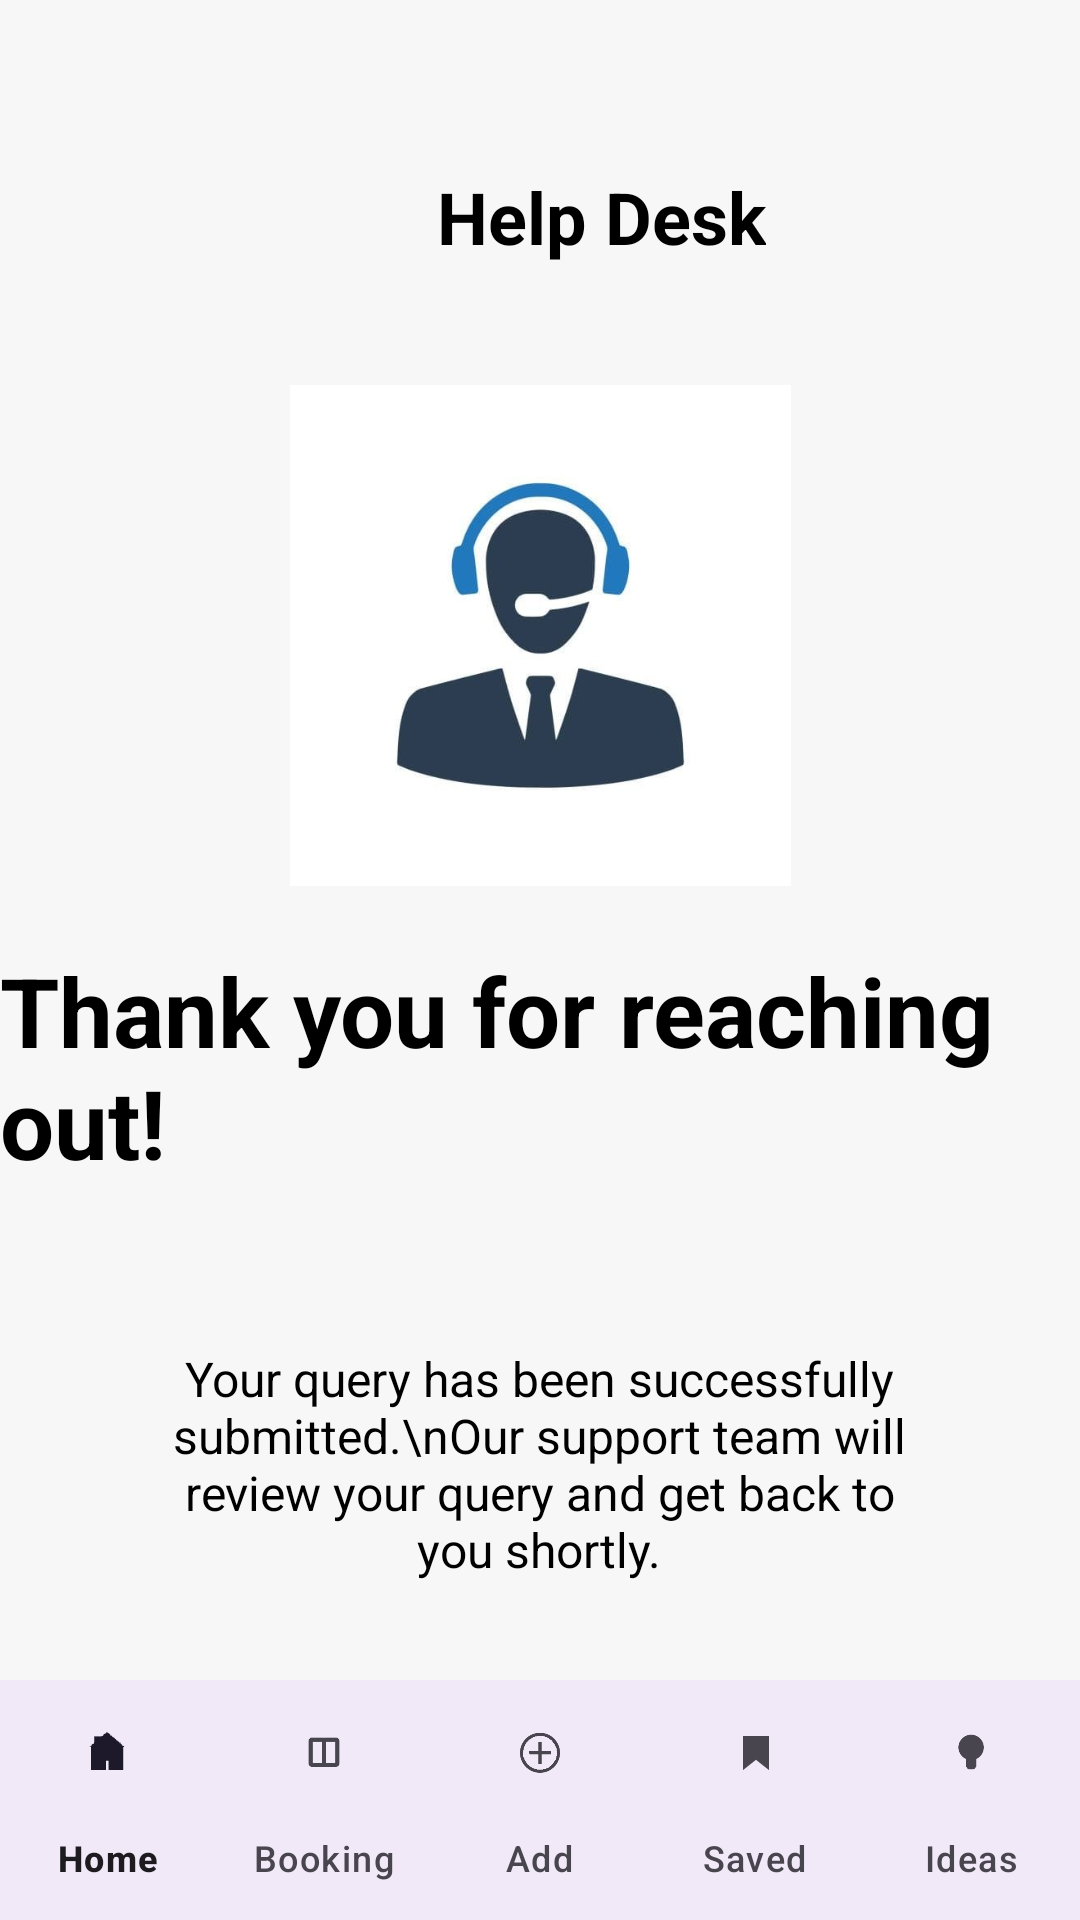

This screen was rendered from an Android layout file. Write that file and the resources it references.
<!-- AndroidManifest.xml: application theme Theme.PropFinder -->
<!-- res/layout/activity_thank_you.xml -->
<?xml version="1.0" encoding="utf-8"?>
<androidx.constraintlayout.widget.ConstraintLayout xmlns:android="http://schemas.android.com/apk/res/android"
    xmlns:app="http://schemas.android.com/apk/res-auto"
    xmlns:tools="http://schemas.android.com/tools"
    android:layout_width="match_parent"
    android:layout_height="match_parent"
    android:background="#F7F7F7"
    tools:context=".ThankYouActivity">

    

    <ImageButton
        android:id="@+id/backButton"
        android:layout_width="48dp"
        android:layout_height="wrap_content"
        android:background="?attr/selectableItemBackgroundBorderless"
        android:contentDescription="@string/back_button"
        android:src="@drawable/ic_arrow_back"
        app:layout_constraintBottom_toTopOf="@+id/bottomNavigationView"
        app:layout_constraintEnd_toEndOf="parent"
        app:layout_constraintHorizontal_bias="0.044"
        app:layout_constraintStart_toStartOf="parent"
        app:layout_constraintTop_toTopOf="parent"
        app:layout_constraintVertical_bias="0.05" />

    <TextView
        android:id="@+id/titleHelpDesk"
        android:layout_width="wrap_content"
        android:layout_height="wrap_content"
        android:layout_marginStart="84dp"
        android:layout_marginTop="56dp"
        android:text="Help Desk"
        android:textColor="@android:color/black"
        android:textSize="24sp"
        android:textStyle="bold"
        app:layout_constraintStart_toEndOf="@id/backButton"
        app:layout_constraintTop_toTopOf="parent" />

    <ImageView
        android:id="@+id/helpDeskLogo"
        android:layout_width="167dp"
        android:layout_height="167dp"
        android:layout_marginTop="40dp"
        android:src="@drawable/helpdeskimg"
        app:layout_constraintTop_toBottomOf="@id/titleHelpDesk"
        app:layout_constraintStart_toStartOf="parent"
        app:layout_constraintEnd_toEndOf="parent" />

    

    

    

    <TextView
        android:id="@+id/textViewThankYou"
        android:layout_width="wrap_content"
        android:layout_height="wrap_content"
        android:layout_marginLeft="30dp"
        android:layout_marginTop="20dp"
        android:layout_marginRight="30dp"
        android:text="Thank you for reaching out! "
        android:textColor="@android:color/black"
        android:textSize="32sp"
        android:textStyle="bold"
        app:layout_constraintEnd_toEndOf="parent"
        app:layout_constraintStart_toStartOf="parent"
        app:layout_constraintTop_toBottomOf="@id/helpDeskLogo" />

    <TextView
        android:id="@+id/textViewQuerySubmitted"
        android:layout_width="256dp"
        android:layout_height="121dp"
        android:layout_marginLeft="20dp"
        android:layout_marginTop="32dp"
        android:layout_marginRight="20dp"
        android:gravity="center"
        android:text="Your query has been successfully submitted.\nOur support team will review your query and get back to you shortly."
        android:textAlignment="center"
        android:textColor="@android:color/black"
        android:textSize="16sp"
        app:layout_constraintEnd_toEndOf="parent"
        app:layout_constraintHorizontal_bias="0.496"
        app:layout_constraintStart_toStartOf="parent"
        app:layout_constraintTop_toBottomOf="@id/textViewThankYou" />

    <com.google.android.material.bottomnavigation.BottomNavigationView
        android:id="@+id/bottomNavigationView"
        android:layout_width="match_parent"
        android:layout_height="wrap_content"
        android:background="?android:attr/windowBackground"
        app:menu="@menu/bottom_nav_menu"
        app:labelVisibilityMode="labeled"
        app:layout_constraintBottom_toBottomOf="parent" />

</androidx.constraintlayout.widget.ConstraintLayout>
<!-- resources referenced by this layout -->
<resources>
  <!-- drawable helpdeskimg: jpg bitmap (drawable, 12052 bytes) -->
  <string name="back_button">Back</string>
  <style name="Theme.PropFinder" parent="Base.Theme.PropFinder" />
  <style name="Base.Theme.PropFinder" parent="Theme.Material3.DayNight.NoActionBar">
          
          
      </style>
</resources>
